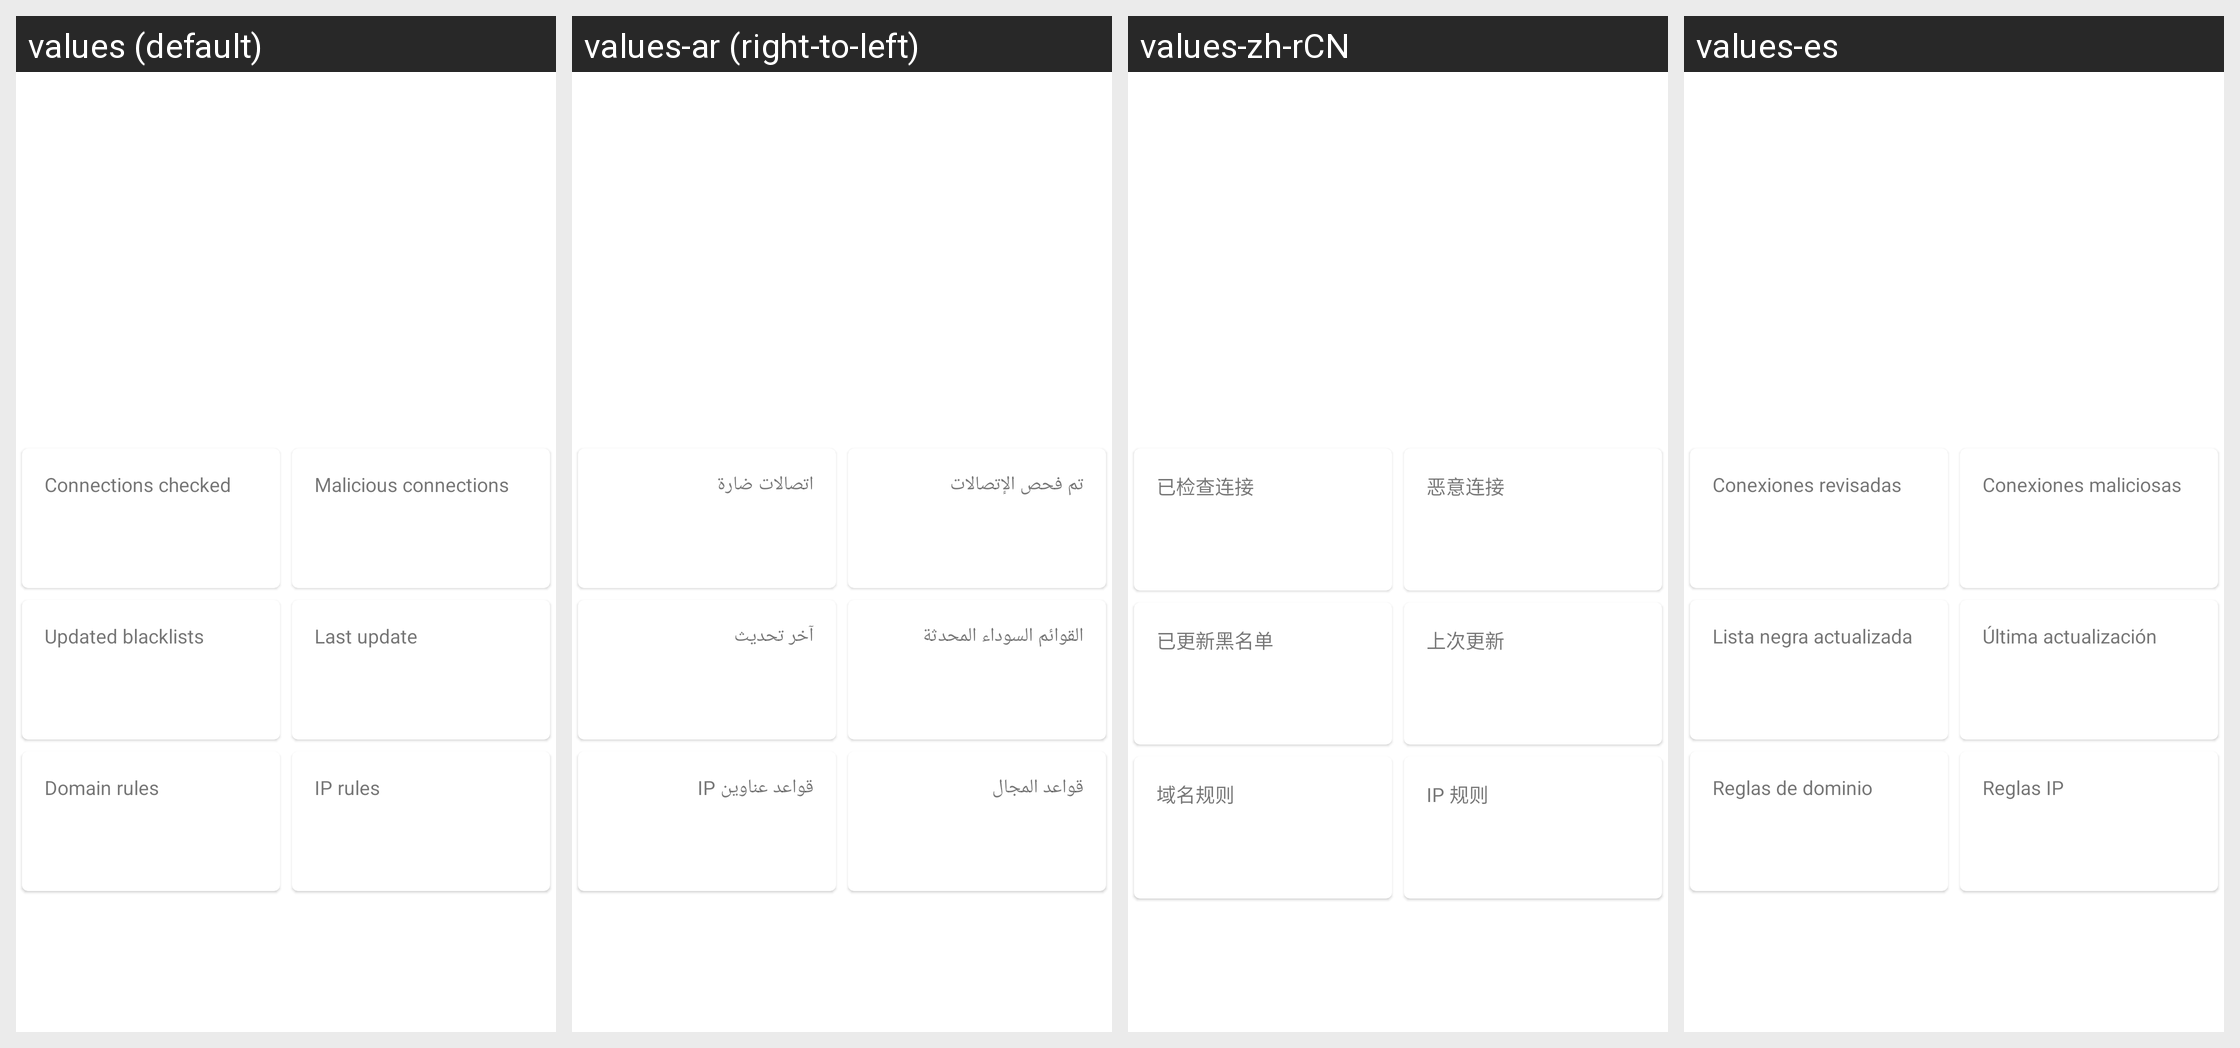

This grid shows one Android layout under several languages. Give, for every string resource on the screen, its name, the default text and each shown locale's text.
Android screen res/layout/malware_detection_status.xml rendered under 4 locales, left to right: values (default), values-ar (right-to-left), values-zh-rCN, values-es. Device: Nexus 5 (rendered at 1080×1920; each locale shown at half size, 540×960, under a caption strip naming it); theme AppTheme.
Other locales in the repository, not shown: values-az, values-bg, values-cs, values-de, values-el, values-fa, values-fr, values-gu, values-hi, values-hu, values-in, values-it, values-ja, values-ko, values-lt, values-nb-rNO, values-nl, values-pl, values-pt, values-pt-rBR, values-ro, values-ru, values-sk, values-sr, values-ta, values-tr, values-uk, values-vi, values-zh-rHK, values-zh-rTW.
Strings drawn on this screen, with the default value and each locale's value (text and hints the layout hard-codes, and strings that could not be matched under every locale, appear in the picture but are not listed):

connections_checked
  values: Connections checked
  values-ar: تم فحص الإتصالات
  values-zh-rCN: 已检查连接
  values-es: Conexiones revisadas

malicious_connections
  values: Malicious connections
  values-ar: اتصالات ضارة
  values-zh-rCN: 恶意连接
  values-es: Conexiones maliciosas

updated_blacklists
  values: Updated blacklists
  values-ar: القوائم السوداء المحدثة
  values-zh-rCN: 已更新黑名单
  values-es: Lista negra actualizada

last_blacklists_update
  values: Last update
  values-ar: آخر تحديث
  values-zh-rCN: 上次更新
  values-es: Última actualización

domain_rules
  values: Domain rules
  values-ar: قواعد المجال
  values-zh-rCN: 域名规则
  values-es: Reglas de dominio

ip_rules
  values: IP rules
  values-ar: قواعد عناوين IP
  values-zh-rCN: IP 规则
  values-es: Reglas IP
